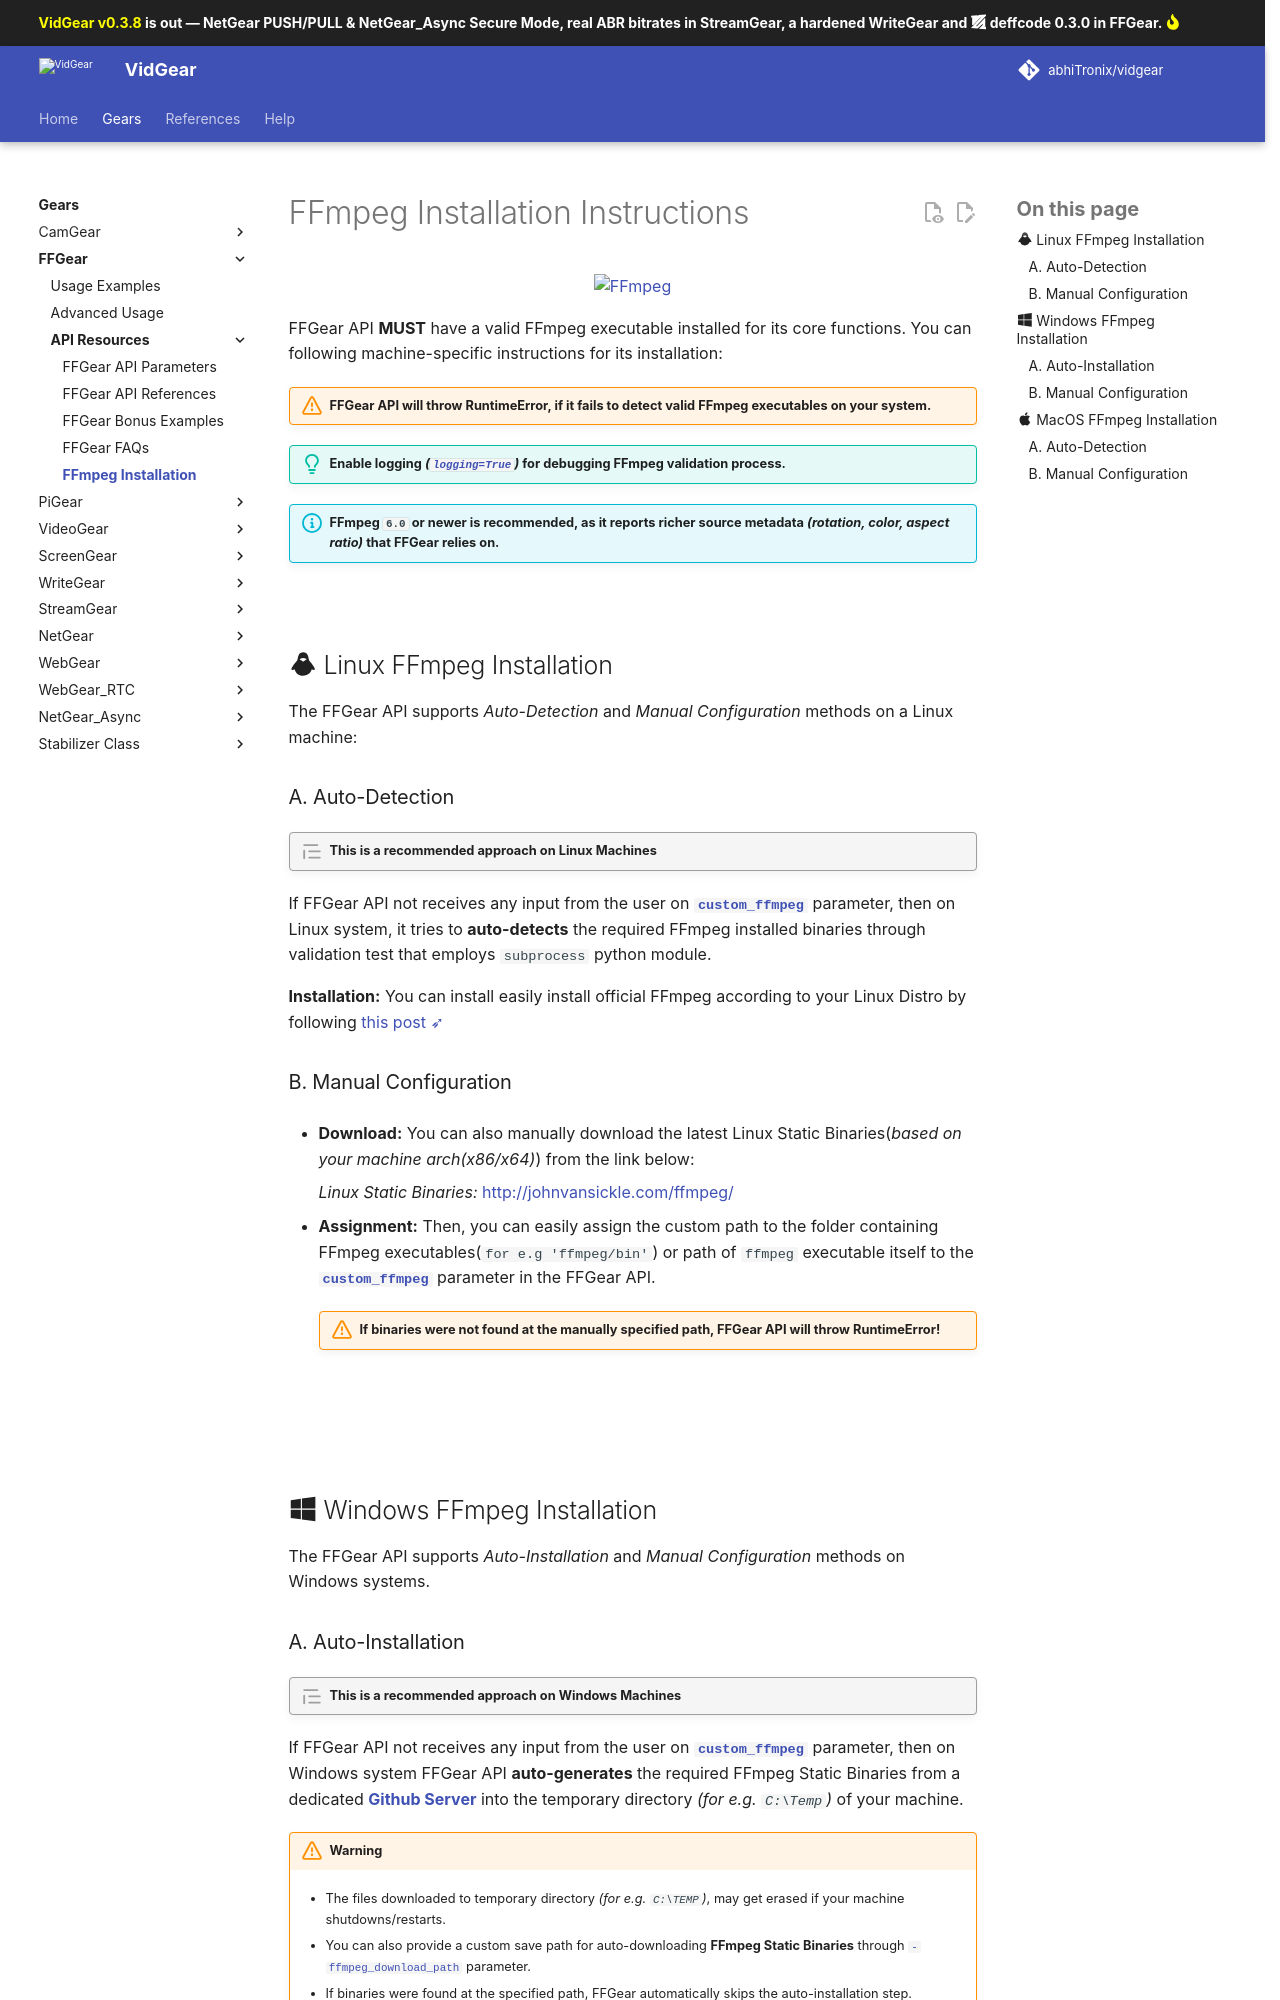

repository: abhiTronix/vidgear · page: v0.3.8-release/gears/ffgear/advanced/ffmpeg_install/index.html · generator: mkdocs

<!--
===============================================
vidgear library source-code is deployed under the Apache 2.0 License:

Copyright (c) 2019 Abhishek Thakur(@abhiTronix) <abhi.una12@gmail.com>

Licensed under the Apache License, Version 2.0 (the "License");
you may not use this file except in compliance with the License.
You may obtain a copy of the License at

   http://www.apache.org/licenses/LICENSE-2.0

Unless required by applicable law or agreed to in writing, software
distributed under the License is distributed on an "AS IS" BASIS,
WITHOUT WARRANTIES OR CONDITIONS OF ANY KIND, either express or implied.
See the License for the specific language governing permissions and
limitations under the License.
===============================================
-->

# FFmpeg Installation Instructions

<figure>
  <a href="http://ffmpeg.org/"><img src="../../../assets/images/ffmpeg.png" loading="lazy" alt="FFmpeg"/></a>
</figure>

FFGear API **MUST** have a valid FFmpeg executable installed for its core functions. You can following machine-specific instructions for its installation:


!!! warning "FFGear API will throw **RuntimeError**, if it fails to detect valid FFmpeg executables on your system."
!!! tip "Enable logging _([`logging=True`](../params/#logging))_ for debugging FFmpeg validation process."
!!! info "FFmpeg `6.0` or newer is recommended, as it reports richer source metadata _(rotation, color, aspect ratio)_ that FFGear relies on."

&thinsp;

## :material-linux: Linux FFmpeg Installation

The FFGear API supports _Auto-Detection_ and _Manual Configuration_ methods on a Linux machine:

### A. Auto-Detection 

!!! quote "This is a recommended approach on Linux Machines"

If FFGear API not receives any input from the user on [**`custom_ffmpeg`**](../params/#custom_ffmpeg) parameter, then on Linux system, it tries to **auto-detects** the required FFmpeg installed binaries through validation test that employs `subprocess` python module. 

**Installation:** You can install easily install official FFmpeg according to your Linux Distro by following [this post ➶](https://www.tecmint.com/install-ffmpeg-in-linux/)


### B. Manual Configuration

* **Download:** You can also manually download the latest Linux Static Binaries(*based on your machine arch(x86/x64)*) from the link below:

    *Linux Static Binaries:* http://johnvansickle.com/ffmpeg/

* **Assignment:** Then, you can easily assign the custom path to the folder containing FFmpeg executables(`for e.g 'ffmpeg/bin'`)  or path of `ffmpeg` executable itself to the [**`custom_ffmpeg`**](../params/#custom_ffmpeg) parameter in the FFGear API.

    !!! warning "If binaries were not found at the manually specified path, FFGear API will throw **RuntimeError**!"

&nbsp;

&nbsp;

## :fontawesome-brands-windows: Windows FFmpeg Installation

The FFGear API supports _Auto-Installation_ and _Manual Configuration_ methods on Windows systems.
